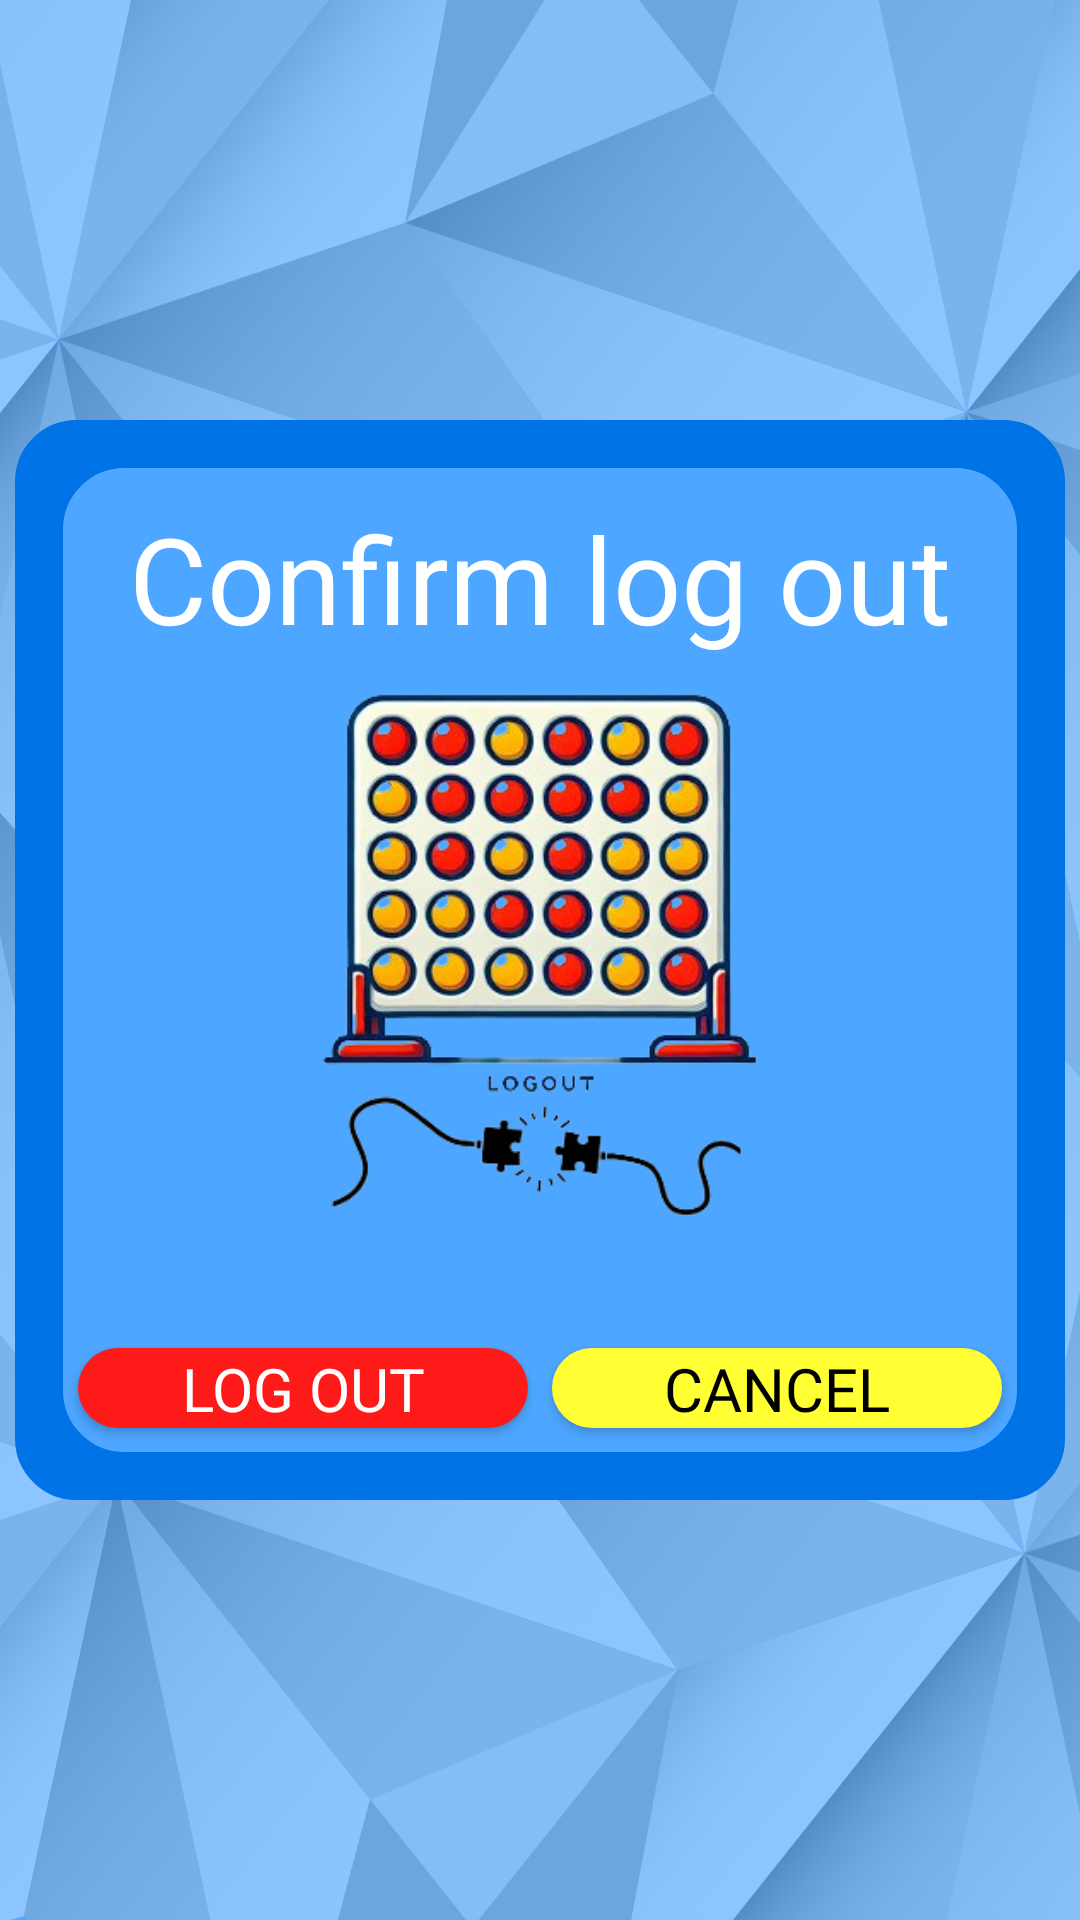

Android layout source for this screen:
<!-- AndroidManifest.xml: application theme Theme.FourLink -->
<!-- res/layout/logout_screen.xml -->
<?xml version="1.0" encoding="utf-8"?>
<LinearLayout xmlns:android="http://schemas.android.com/apk/res/android"
    android:layout_width="match_parent"
    android:layout_height="match_parent"
    android:background="@drawable/main_menu_bg"
    android:gravity="center">

    
    <RelativeLayout xmlns:android="http://schemas.android.com/apk/res/android"
        android:layout_width="350dp"
        android:layout_height="360dp"
        android:layout_gravity="center"
        android:gravity="center"
        android:padding="16dp"
        android:background="@drawable/rectangle_bg"
        android:backgroundTint="@color/dark_blue"
        >

        <RelativeLayout xmlns:android="http://schemas.android.com/apk/res/android"
            android:layout_width="350dp"
            android:layout_height="360dp"
            android:layout_gravity="center"
            android:gravity="center"
            android:padding="16dp"
            android:background="@drawable/rectangle_bg"
            android:backgroundTint="@color/blue"
            />

        <TextView
            android:id="@+id/confirmText"
            android:fontFamily="@font/amaranthregular"
            android:layout_width="wrap_content"
            android:layout_height="wrap_content"
            android:layout_centerHorizontal="true"
            android:text="Confirm log out"
            android:textColor="@color/white"
            android:textSize="40dp"
            android:layout_marginTop="10dp"
            android:layout_marginBottom="210dp"/>

        <Button
            android:id="@+id/button_log_out_confirm"
            android:fontFamily="@font/amaranthregular"
            android:background="@drawable/button"
            android:layout_width="150dp"
            android:layout_height="wrap_content"
            android:layout_marginTop="20dp"
            android:layout_marginLeft="5dp"
            android:text="Log Out"
            android:textSize="20dp"
            android:backgroundTint="@color/red"
            android:textColor="@color/white"
            android:layout_below="@id/confirmText"
            android:layout_marginBottom="8dp"/>

        <Button
            android:id="@+id/button_log_out_cancel"
            android:fontFamily="@font/amaranthregular"
            android:background="@drawable/button"
            android:layout_width="150dp"
            android:layout_height="wrap_content"
            android:layout_marginTop="20dp"
            android:text="Cancel"
            android:textSize="20dp"
            android:backgroundTint="@color/yellow"
            android:textColor="@color/black"
            android:layout_below="@id/confirmText"
            android:layout_toRightOf="@+id/button_log_out_confirm"
            android:layout_marginLeft="8dp"
            android:layout_marginBottom="8dp"/>

        <ImageView
            android:layout_width="wrap_content"
            android:layout_height="180dp"
            android:src="@drawable/logout_img"
            android:layout_centerHorizontal="true"
            android:layout_centerVertical="true"
            android:layout_marginTop="50dp"
            />


    </RelativeLayout>

</LinearLayout>
<!-- resources referenced by this layout -->
<resources>
  <color name="black">#FF000000</color>
  <color name="blue">#4da6ff</color>
  <color name="dark_blue">#0073e6</color>
  <color name="red">#ff1a1a</color>
  <color name="white">#FFFFFFFF</color>
  <color name="yellow">#ffff33</color>
  <!-- drawable button (drawable) -->
  <?xml version="1.0" encoding="utf-8"?>
  <shape xmlns:android="http://schemas.android.com/apk/res/android">
      <corners android:radius="20sp"/>
      <solid android:color="@color/gray"/>
  </shape>
  <!-- drawable logout_img: png bitmap (drawable, 141824 bytes) -->
  <!-- drawable main_menu_bg: png bitmap (drawable, 378812 bytes) -->
  <!-- drawable rectangle_bg (drawable) -->
  <?xml version="1.0" encoding="utf-8"?>
  <shape xmlns:android="http://schemas.android.com/apk/res/android">
      <solid android:color="#D9D9D9"/>
      <corners android:radius="20dp"/>
      <stroke android:width="1dp" android:color="#CCCCCC"/>
  </shape>
  <style name="Theme.FourLink" parent="android:Theme.Material.Light.NoActionBar" />
  <color name="gray">#dcdbd8</color>
</resources>
